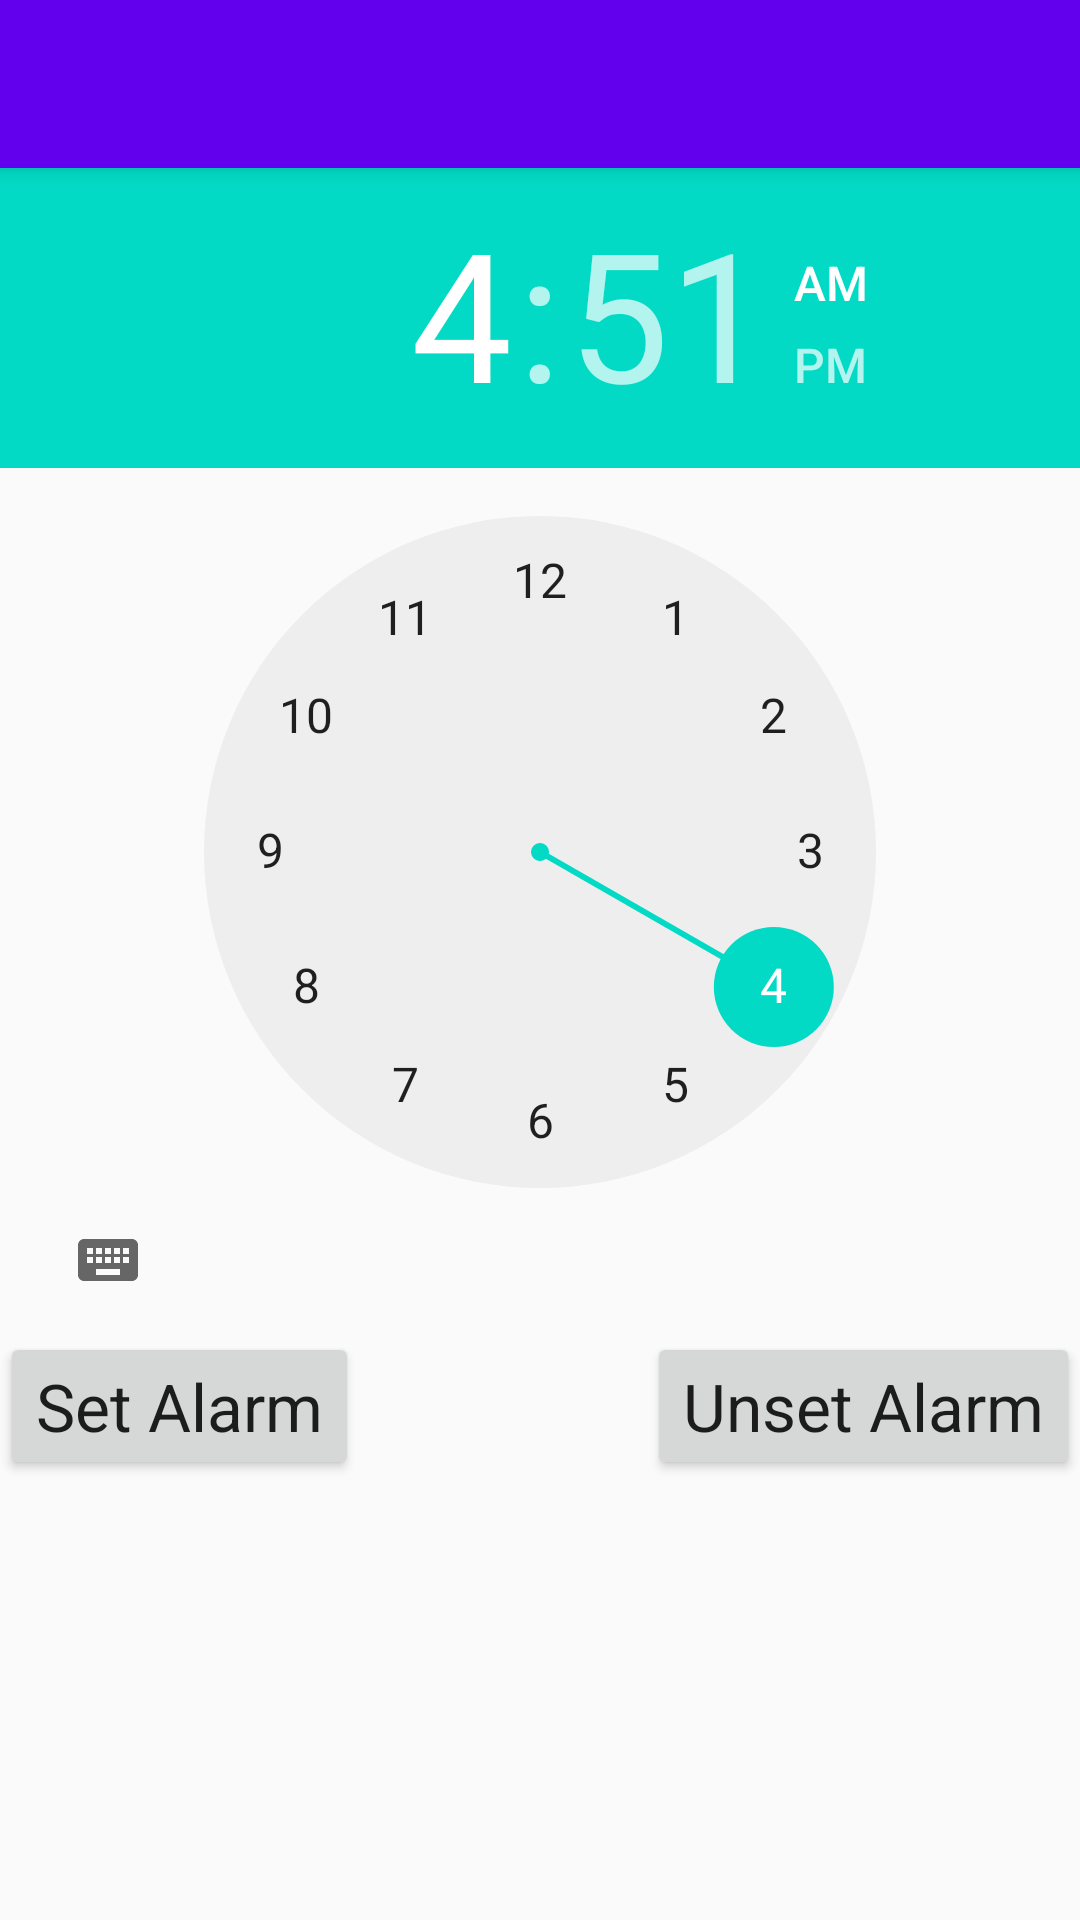

The Android layout XML behind this screen, and the referenced resources:
<!-- AndroidManifest.xml: activity theme AppTheme.NoActionBar -->
<!-- res/layout/activity_alarm.xml -->
<?xml version="1.0" encoding="utf-8"?>
<android.support.design.widget.CoordinatorLayout  xmlns:android="http://schemas.android.com/apk/res/android"
    xmlns:tools="http://schemas.android.com/tools"
    xmlns:app="http://schemas.android.com/apk/res-auto"
    android:layout_width="match_parent"
    android:layout_height="match_parent"
    android:fitsSystemWindows="true">

    <android.support.design.widget.AppBarLayout
        android:layout_width="match_parent"
        android:layout_height="wrap_content"
        android:theme="@style/AppTheme.AppBarOverlay">

        <android.support.v7.widget.Toolbar
            android:id="@+id/toolbar"
            android:layout_width="match_parent"
            android:layout_height="?attr/actionBarSize"
            android:background="?attr/colorPrimary"
            app:popupTheme="@style/AppTheme.PopupOverlay" />

    </android.support.design.widget.AppBarLayout>

    <include layout="@layout/content_alarm_activity"/>

</android.support.design.widget.CoordinatorLayout>
<!-- res/layout/content_alarm_activity.xml (included above) -->
<?xml version="1.0" encoding="utf-8"?>
<RelativeLayout xmlns:android="http://schemas.android.com/apk/res/android"
    xmlns:tools="http://schemas.android.com/tools"
    android:layout_marginTop="?android:attr/actionBarSize"
    android:layout_width="match_parent"
    android:layout_height="match_parent"
    tools:context="com.example.android.customanalogclock.AlarmActivity">

    <TimePicker
        android:id="@+id/timepicker"
        android:layout_width="match_parent"
        android:layout_height="wrap_content"
        android:layout_alignParentStart="true"
        android:layout_alignParentLeft="true" />

    <Button
        android:id="@+id/alarm_on_button"
        android:layout_width="wrap_content"
        android:layout_height="wrap_content"
        android:layout_alignParentStart="true"
        android:layout_alignParentLeft="true"
        android:layout_below="@+id/timepicker"
        android:textAppearance="?android:attr/textAppearanceLarge"
        android:text="@string/set_alarm"/>

    <Button
        android:id="@+id/alarm_off_button"
        android:layout_width="wrap_content"
        android:layout_height="wrap_content"
        android:layout_alignParentRight="true"
        android:layout_below="@+id/timepicker"
        android:textAppearance="?android:attr/textAppearanceLarge"
        android:text="@string/unset_alarm"/>

    <TextView
        android:id="@+id/textview"
        android:layout_width="wrap_content"
        android:layout_height="wrap_content"
        android:textAppearance="?android:attr/textAppearanceLarge"
        android:layout_below="@+id/alarm_on_button"
        android:layout_marginTop="16dp"
        android:layout_centerHorizontal="true"/>

</RelativeLayout>
<!-- resources referenced by this layout -->
<resources>
  <string name="set_alarm">Set Alarm</string>
  <string name="unset_alarm">Unset Alarm</string>
  <style name="AppTheme.AppBarOverlay" parent="ThemeOverlay.AppCompat.Dark.ActionBar" />
  <style name="AppTheme.PopupOverlay" parent="ThemeOverlay.AppCompat.Light" />
  <style name="AppTheme.NoActionBar">
          <item name="windowActionBar">false</item>
          <item name="windowNoTitle">true</item>
      </style>
</resources>
